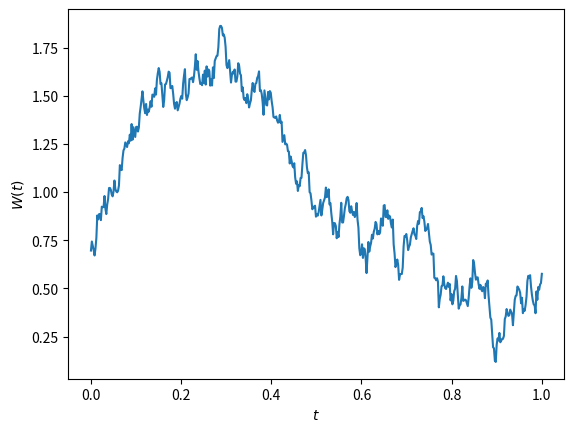
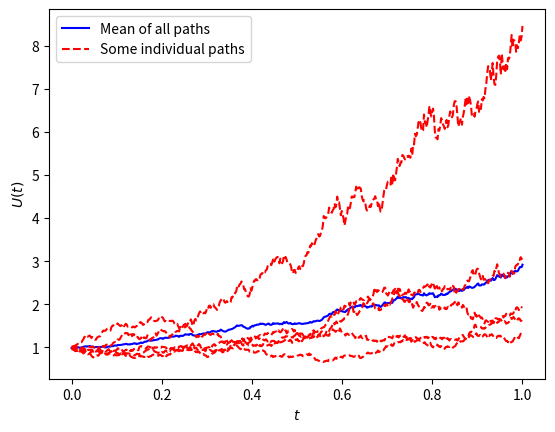
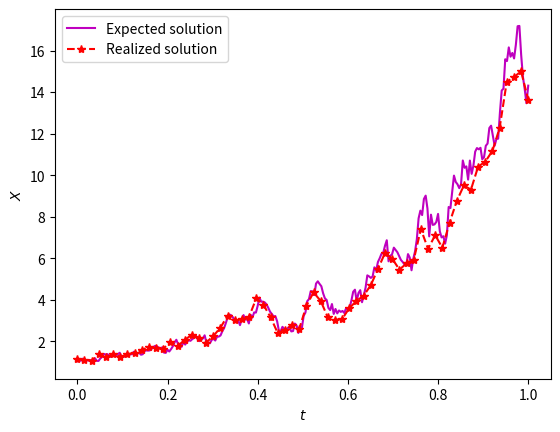

These charts were generated, in order, by the following Python code:
# Stochastic funcitons
# Here if we want to add some function
#%% MAIN
import numpy as np
import matplotlib.pyplot as plt

T = 1.0 # End time
N = 500 # Number of steps
dt = T / N
t = np.linspace(0, T, N)

W = np.zeros(N)
dW = np.zeros(N)

dW[0] = np.random.randn()
W[0] = dW[0]

# This defines the Wiener process, or Brownian motion
for j in range(1, N):
    dW[j] = np.sqrt(dt) * np.random.randn()
    W[j] = W[j-1] + dW[j]

plt.plot(t, W)
plt.xlabel(r'$t$')
plt.ylabel(r'$W(t)$')
plt.show()

# %%
T = 1.0 # End time
N = 500 # Number of steps
dt = T / N
t = np.linspace(0, T, N)

M = 10^3 # Will construct M paths simultaneously

dW = np.sqrt(dt) * np.random.randn(M, N) # Now construct the increments for all points and paths
W = np.cumsum(dW, 1) # Take the cumulative sum for each path separately

U = np.exp(t + 0.5*W) # Construct a function of the Brownian path
Umean = np.mean(U, 0) # Take the mean across all paths

# Compare against the expected average solution
print("Average error is {}".format(np.linalg.norm((Umean - np.exp(9*t/8)), np.inf)))

plt.plot(t, Umean, 'b-')
for i in range(5):
    plt.plot(t, U[i, :], 'r--')
plt.xlabel(r'$t$')
plt.ylabel(r'$U(t)$')
plt.legend(('Mean of all paths', 'Some individual paths'), loc = 'upper left')

plt.show()

# %% STOCHASTIC INTEGRALS
T = 1.0
N = 500
dt = T / N

dW = np.sqrt(dt) * np.random.randn(N)
W = np.cumsum(dW)

shiftedW = np.zeros(N)
shiftedW[1:] = W[:-1]

# The two different integrals. 
# The Ito integral is roughly the Riemann integral evaluated at the left edge of the subinterval
ito = np.sum(shiftedW*dW)
# The Stratonovich integral is roughly the Riemann integral evaluated at the centre of the subinterval
stratonovich = np.sum((0.5*(shiftedW+W) + 0.5*np.sqrt(dt)*np.random.randn(N))*dW)

# Note that the exact solutions are different - markedly so!
print("The Ito integral is {} with error {}".format(ito, np.abs(ito - 0.5*(W[-1]**2-T))))
print("The Stratonovich integral is {} with error {}".format(stratonovich, np.abs(stratonovich - 0.5*W[-1]**2)))


# %% euler maruyama
lam = 2.0
mu  = 1.0
X0  = 1.0
T   = 1.0

N = 2**8
dt = T / N
t = np.linspace(0, T, N)

dW = np.sqrt(dt) * np.random.randn(N)
W = np.cumsum(dW)

# The "true" (average, or expected) solution
Xtrue = X0 * np.exp((lam - 0.5*mu**2)*t + mu*W)

# Downsample the number of points.
# Note that we average the increments.
R = 4
Dt = R * dt
L = int(N / R)
tt = np.linspace(0, T, L)

# Initial data
Xem = np.zeros(L)
Xem[0] = X0

# Euler-Maruyama applied to this SDE
Xtemp = X0
for j in range(L):
    Winc = sum(dW[R*j:R*(j+1)])
    Xtemp += (Dt * lam + mu * Winc) * Xtemp
    Xem[j] = Xtemp
# Note that this is resetting, or overwriting, the initial data point.
# I find this slightly confusing.

print("Error at the endpoint is {}".format(np.abs(Xem[-1] - Xtrue[-1])))

plt.plot(t, Xtrue, 'm-')
plt.plot(tt, Xem, 'r--*')
plt.xlabel(r'$t$')
plt.ylabel(r'$X$')
plt.legend(('Expected solution', 'Realized solution'), loc = 'upper left')

plt.show()
